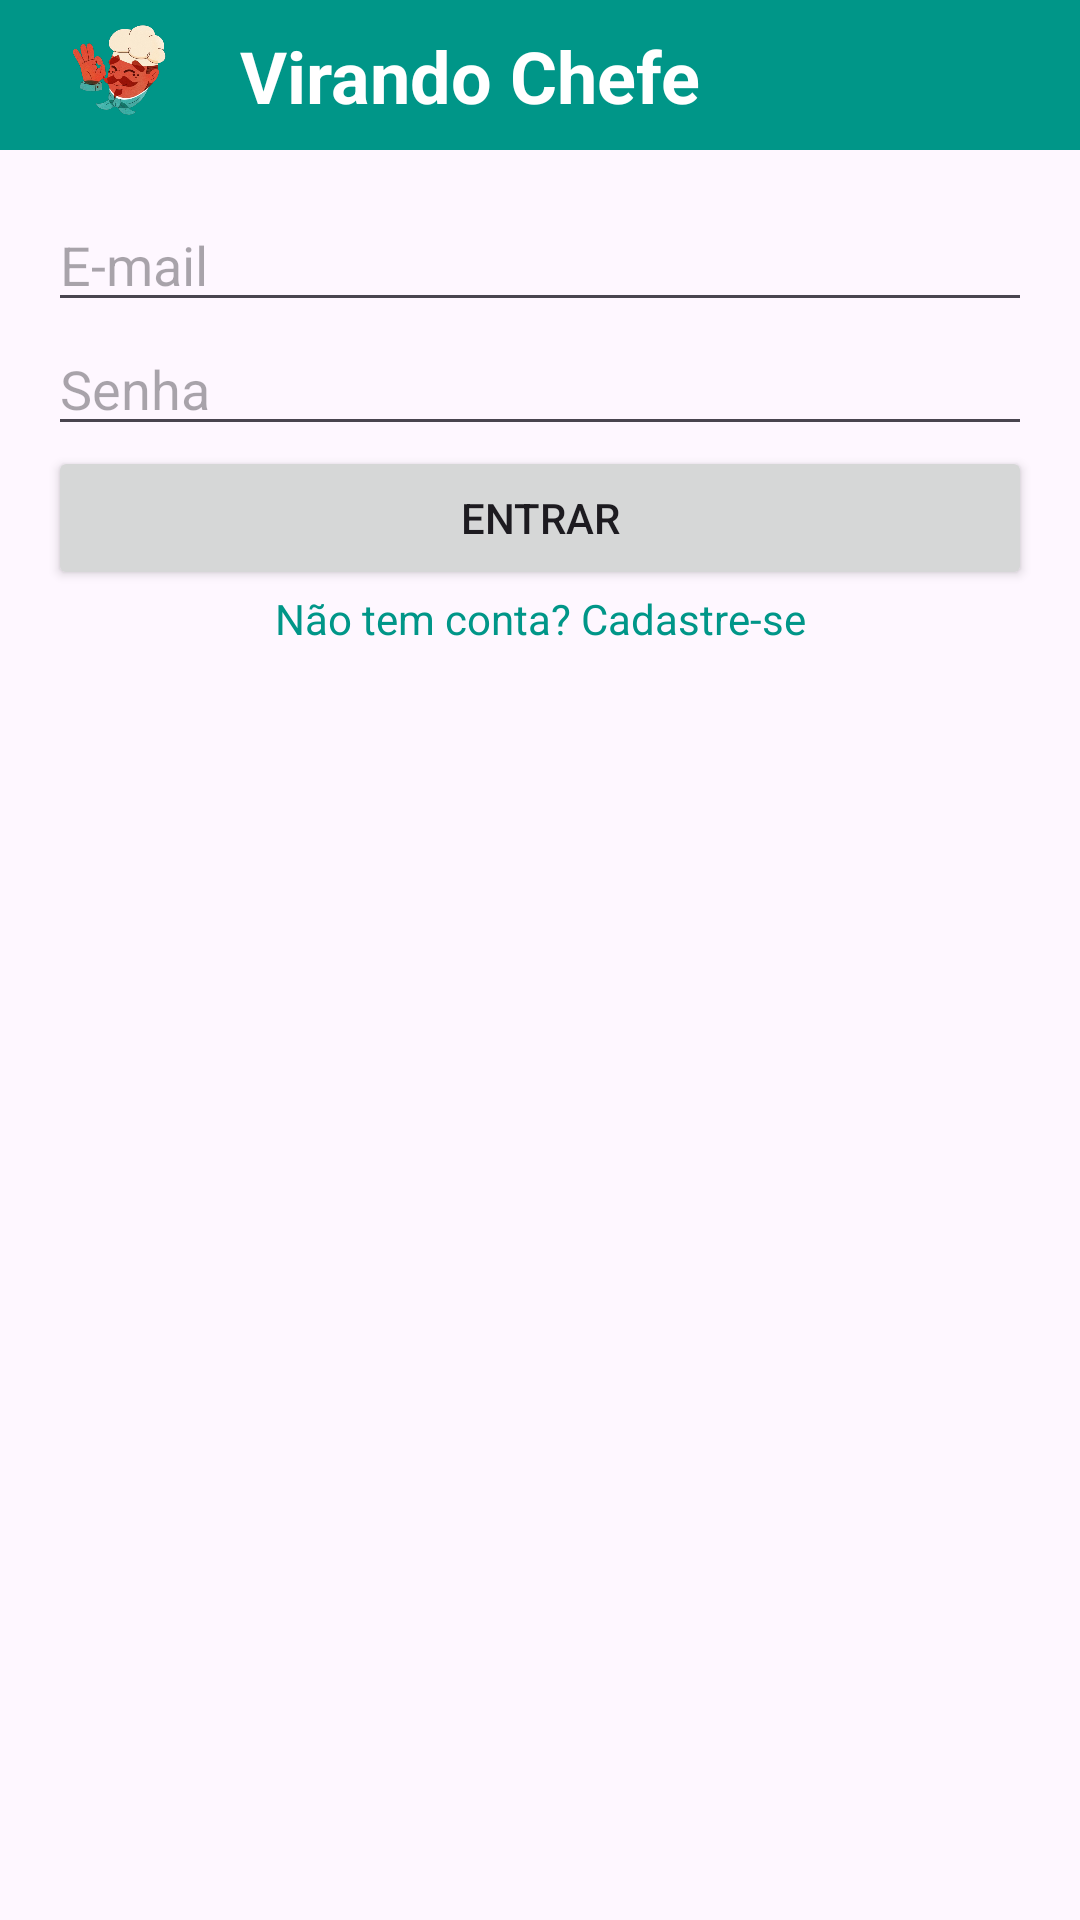

Reconstruct the res/layout file that produces this screen, plus the resources it refers to.
<!-- AndroidManifest.xml: application theme Theme.AppReceitaVirandoChefe -->
<!-- res/layout/activity_login.xml -->
<?xml version="1.0" encoding="utf-8"?>
<androidx.constraintlayout.widget.ConstraintLayout xmlns:android="http://schemas.android.com/apk/res/android"
    xmlns:app="http://schemas.android.com/apk/res-auto"
    xmlns:tools="http://schemas.android.com/tools"
    android:layout_width="match_parent"
    android:layout_height="match_parent"
    tools:context=".LoginActivity">

    
    <include
        android:id="@+id/topBar"
        layout="@layout/top_bar"
        android:layout_width="match_parent"
        android:layout_height="wrap_content"
        app:layout_constraintTop_toTopOf="parent" />

    
    <LinearLayout
        android:layout_width="0dp"
        android:layout_height="0dp"
        android:orientation="vertical"
        android:padding="16dp"
        app:layout_constraintTop_toBottomOf="@id/topBar"
        app:layout_constraintBottom_toBottomOf="parent"
        app:layout_constraintStart_toStartOf="parent"
        app:layout_constraintEnd_toEndOf="parent">

        <EditText
            android:id="@+id/et_email"
            android:layout_width="match_parent"
            android:layout_height="wrap_content"
            android:hint="E-mail"
            android:inputType="textEmailAddress" />

        <EditText
            android:id="@+id/et_senha"
            android:layout_width="match_parent"
            android:layout_height="wrap_content"
            android:hint="Senha"
            android:inputType="textPassword" />

        <Button
            android:id="@+id/btn_login"
            android:layout_width="match_parent"
            android:layout_height="wrap_content"
            android:text="Entrar" />

        <TextView
            android:id="@+id/tv_cadastro"
            android:layout_width="match_parent"
            android:layout_height="wrap_content"
            android:text="Não tem conta? Cadastre-se"
            android:gravity="center"
            android:textColor="#009688" />
    </LinearLayout>
</androidx.constraintlayout.widget.ConstraintLayout>
<!-- res/layout/top_bar.xml (included above) -->
<?xml version="1.0" encoding="utf-8"?>
<androidx.constraintlayout.widget.ConstraintLayout xmlns:android="http://schemas.android.com/apk/res/android"
    xmlns:app="http://schemas.android.com/apk/res-auto"
    android:layout_width="match_parent"
    android:layout_height="wrap_content"
    android:background="#009688">

    <ImageView
        android:id="@+id/imgLogo"
        android:layout_width="48dp"
        android:layout_height="50dp"
        android:layout_marginStart="16dp"
        android:contentDescription="Logo do aplicativo"
        android:src="@drawable/logo"
        app:layout_constraintBottom_toBottomOf="parent"
        app:layout_constraintStart_toStartOf="parent"
        app:layout_constraintTop_toTopOf="parent" />

    <TextView
        android:id="@+id/tvAppName"
        android:layout_width="wrap_content"
        android:layout_height="wrap_content"
        android:layout_marginStart="16dp"
        android:text="Virando Chefe"
        android:textColor="@android:color/white"
        android:textSize="24sp"
        android:textStyle="bold"
        app:layout_constraintBottom_toBottomOf="parent"
        app:layout_constraintStart_toEndOf="@id/imgLogo"
        app:layout_constraintTop_toTopOf="parent" />
</androidx.constraintlayout.widget.ConstraintLayout>
<!-- resources referenced by this layout -->
<resources>
  <!-- drawable logo: png bitmap (drawable, 130245 bytes) -->
  <style name="Theme.AppReceitaVirandoChefe" parent="Base.Theme.AppReceitaVirandoChefe" />
  <style name="Base.Theme.AppReceitaVirandoChefe" parent="Theme.Material3.DayNight.NoActionBar">
          
          
      </style>
</resources>
